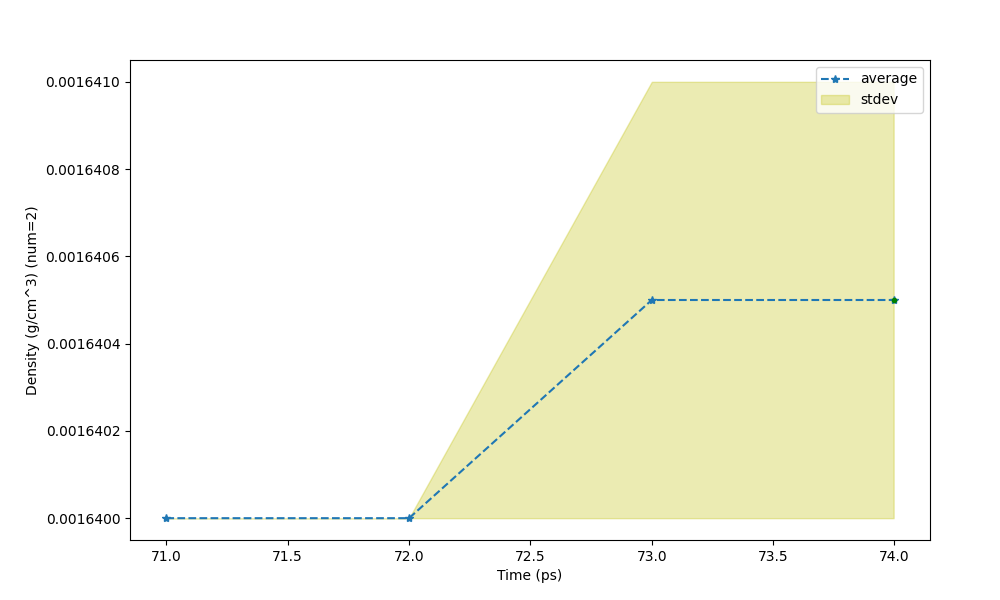

Values plotted in this chart, from the file beside it:
Time (ps) (3 None), Density (g/cm^3) (num=2), St Dev of Density (g/cm^3) (num=2)
71, 0.00164, 0
72, 0.00164, 0
73, 0.001641, 5e-07
74, 0.001641, 5e-07
